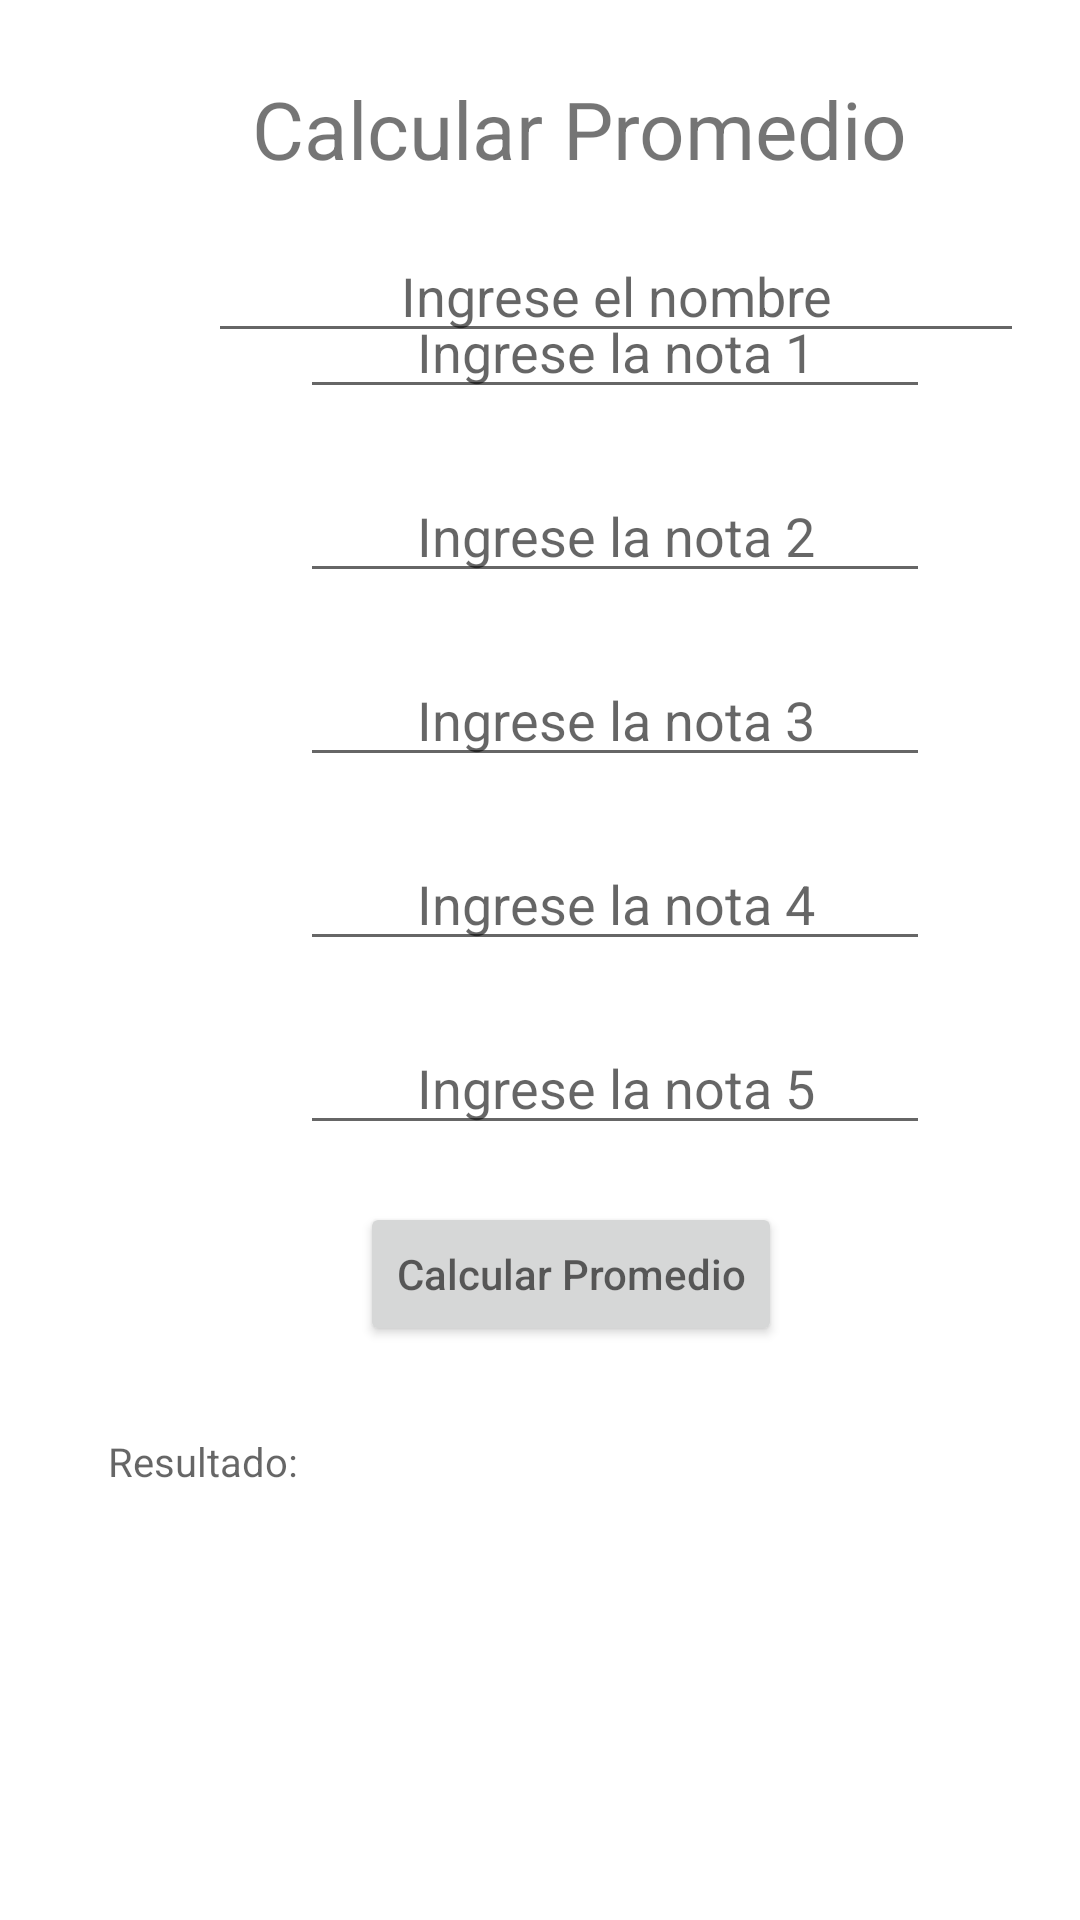

The Android layout XML behind this screen, and the referenced resources:
<!-- AndroidManifest.xml: application theme Theme.DesafioPractico1 -->
<!-- res/layout/activity_main2.xml -->
<?xml version="1.0" encoding="utf-8"?>
<androidx.constraintlayout.widget.ConstraintLayout xmlns:android="http://schemas.android.com/apk/res/android"
    xmlns:app="http://schemas.android.com/apk/res-auto"
    xmlns:tools="http://schemas.android.com/tools"
    android:layout_width="match_parent"
    android:layout_height="match_parent"
    tools:context=".MainActivity2"
    tools:layout_editor_absoluteX="0dp"
    tools:layout_editor_absoluteY="-98dp">

    <TextView
        android:id="@+id/txtvTittle"
        android:layout_width="wrap_content"
        android:layout_height="wrap_content"
        android:layout_marginStart="120dp"
        android:layout_marginTop="40dp"
        android:layout_marginEnd="120dp"
        android:layout_marginBottom="15dp"
        android:text="@string/title"
        android:textSize="80px"
        app:layout_constraintBottom_toTopOf="@+id/txtNombreEstudiante"
        app:layout_constraintEnd_toEndOf="parent"
        app:layout_constraintHorizontal_bias="0.367"
        app:layout_constraintStart_toStartOf="parent"
        app:layout_constraintTop_toTopOf="parent" />


    <EditText
        android:id="@+id/txtNombreEstudiante"
        android:layout_width="272dp"
        android:layout_height="41dp"
        android:layout_marginStart="100dp"
        android:layout_marginTop="16dp"
        android:layout_marginEnd="101dp"
        android:ems="10"
        android:hint="@string/nombreEstudiante"
        android:inputType="textPersonName"
        android:textAlignment="center"
        app:layout_constraintEnd_toEndOf="parent"
        app:layout_constraintHorizontal_bias="0.274"
        app:layout_constraintStart_toStartOf="parent"
        app:layout_constraintTop_toBottomOf="@+id/txtvTittle" />

    <Button

        android:id="@+id/btnCalcularPromedio"
        android:layout_width="wrap_content"
        android:layout_height="wrap_content"
        android:layout_marginStart="120dp"
        android:layout_marginTop="9dp"
        android:layout_marginEnd="121dp"
        android:layout_marginBottom="224dp"
        android:hint="@string/btnPromedio"
        app:layout_constraintBottom_toBottomOf="parent"
        app:layout_constraintEnd_toEndOf="parent"
        app:layout_constraintHorizontal_bias="0.0"
        app:layout_constraintStart_toStartOf="parent"
        app:layout_constraintTop_toBottomOf="@+id/txtNota5" />

    <TextView
        android:id="@+id/txtvResultado"
        android:layout_width="wrap_content"
        android:layout_height="wrap_content"
        android:layout_marginStart="36dp"
        android:layout_marginBottom="144dp"
        android:hint="@string/txtvResultado"
        android:textAlignment="center"
        android:textSize="40px"
        app:layout_constraintBottom_toBottomOf="parent"
        app:layout_constraintStart_toStartOf="parent" />

    <EditText
        android:id="@+id/txtNota1"
        android:layout_width="wrap_content"
        android:layout_height="wrap_content"
        android:layout_marginStart="100dp"
        android:layout_marginTop="10dp"
        android:layout_marginBottom="10dp"
        android:ems="10"
        android:hint="@string/nota1"
        android:inputType="textPersonName"
        android:textAlignment="center"
        app:layout_constraintBottom_toTopOf="@+id/txtNota2"
        app:layout_constraintStart_toStartOf="parent"
        app:layout_constraintTop_toBottomOf="@+id/txtNombreEstudiante" />

    <EditText
        android:id="@+id/txtNota2"
        android:layout_width="wrap_content"
        android:layout_height="wrap_content"
        android:layout_marginStart="100dp"
        android:layout_marginTop="10dp"
        android:layout_marginBottom="10dp"
        android:ems="10"
        android:hint="@string/nota2"
        android:inputType="textPersonName"
        android:textAlignment="center"
        app:layout_constraintBottom_toTopOf="@+id/txtNota3"
        app:layout_constraintStart_toStartOf="parent"
        app:layout_constraintTop_toBottomOf="@+id/txtNota1" />

    <EditText
        android:id="@+id/txtNota3"
        android:layout_width="wrap_content"
        android:layout_height="wrap_content"
        android:layout_marginStart="100dp"
        android:layout_marginTop="10dp"
        android:layout_marginBottom="10dp"
        android:ems="10"
        android:hint="@string/nota3"
        android:inputType="textPersonName"
        android:textAlignment="center"
        app:layout_constraintBottom_toTopOf="@+id/txtNota4"
        app:layout_constraintStart_toStartOf="parent"
        app:layout_constraintTop_toBottomOf="@+id/txtNota2" />

    <EditText
        android:id="@+id/txtNota4"
        android:layout_width="wrap_content"
        android:layout_height="wrap_content"
        android:layout_marginStart="100dp"
        android:layout_marginTop="10dp"
        android:layout_marginBottom="10dp"
        android:ems="10"
        android:hint="@string/nota4"
        android:inputType="textPersonName"
        android:textAlignment="center"
        app:layout_constraintBottom_toTopOf="@+id/txtNota5"
        app:layout_constraintStart_toStartOf="parent"
        app:layout_constraintTop_toBottomOf="@+id/txtNota3" />

    <EditText
        android:id="@+id/txtNota5"
        android:layout_width="wrap_content"
        android:layout_height="wrap_content"
        android:layout_marginStart="100dp"
        android:layout_marginTop="10dp"
        android:layout_marginBottom="10dp"
        android:ems="10"
        android:hint="@string/nota5"
        android:inputType="textPersonName"
        android:textAlignment="center"
        app:layout_constraintBottom_toTopOf="@+id/btnCalcularPromedio"
        app:layout_constraintStart_toStartOf="parent"
        app:layout_constraintTop_toBottomOf="@+id/txtNota4" />


</androidx.constraintlayout.widget.ConstraintLayout>
<!-- resources referenced by this layout -->
<resources>
  <string name="btnPromedio">Calcular Promedio</string>
  <string name="nombreEstudiante">Ingrese el nombre</string>
  <string name="nota1">Ingrese la nota 1</string>
  <string name="nota2">Ingrese la nota 2</string>
  <string name="nota3">Ingrese la nota 3</string>
  <string name="nota4">Ingrese la nota 4</string>
  <string name="nota5">Ingrese la nota 5</string>
  <string name="title">Calcular Promedio</string>
  <string name="txtvResultado">Resultado:</string>
  <style name="Theme.DesafioPractico1" parent="Theme.MaterialComponents.DayNight.DarkActionBar">
          
          <item name="colorPrimary">@color/purple_500</item>
          <item name="colorPrimaryVariant">@color/purple_700</item>
          <item name="colorOnPrimary">@color/white</item>
          
          <item name="colorSecondary">@color/teal_200</item>
          <item name="colorSecondaryVariant">@color/teal_700</item>
          <item name="colorOnSecondary">@color/black</item>
          
          <item name="android:statusBarColor">?attr/colorPrimaryVariant</item>
          
      </style>
  <!-- not gathered from this repository: default colours our renderer supplied (Android Studio template values) -->
  <color name="purple_500">#FF6200EE</color>
  <color name="purple_700">#FF3700B3</color>
  <color name="teal_200">#FF03DAC5</color>
  <color name="teal_700">#FF018786</color>
  <color name="black">#FF000000</color>
  <color name="white">#FFFFFFFF</color>
</resources>
